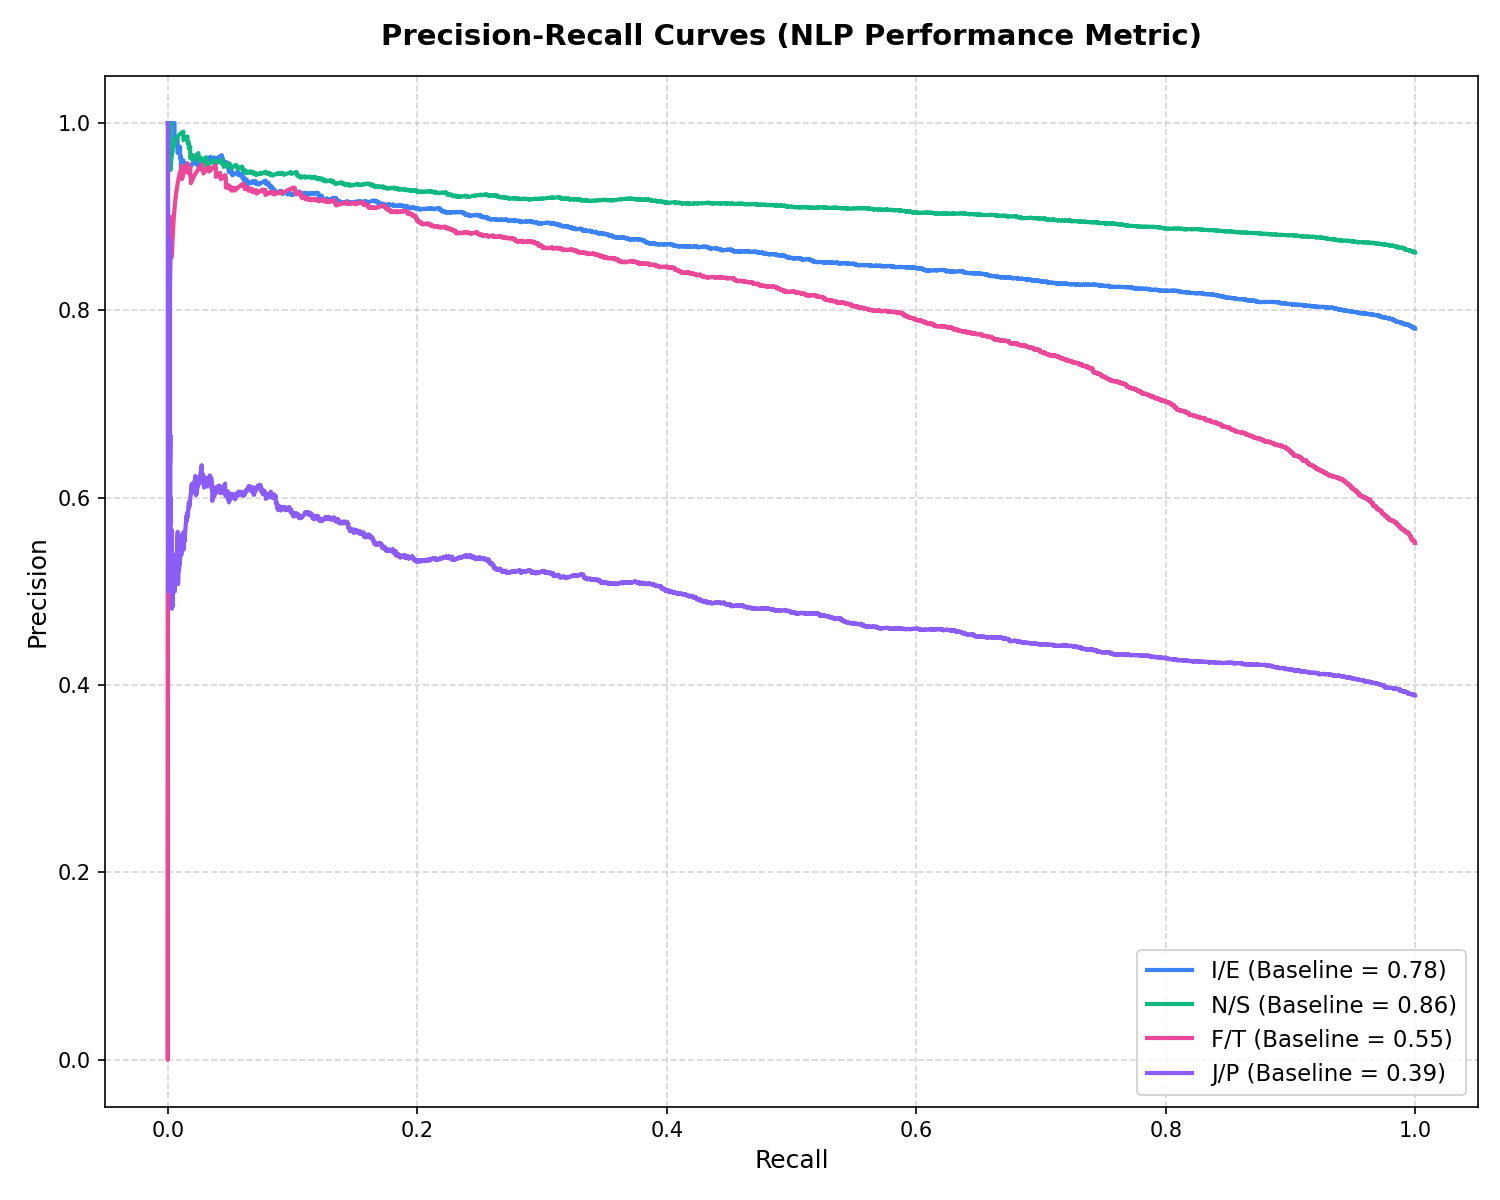

Values plotted in this chart, from the file beside it:
axis, recall, precision, threshold
I/E, 1.0, 0.7806, 0.05313
I/E, 1.0, 0.7807, 0.05534
I/E, 1.0, 0.7808, 0.05748
I/E, 1.0, 0.7809, 0.05796
I/E, 0.9999, 0.7809, 0.06197
I/E, 0.9999, 0.7809, 0.07318
I/E, 0.9999, 0.781, 0.0783
I/E, 0.9999, 0.7811, 0.08289
I/E, 0.9997, 0.7811, 0.08365
I/E, 0.9996, 0.781, 0.08463
I/E, 0.9996, 0.7811, 0.08481
I/E, 0.9996, 0.7812, 0.08886
I/E, 0.9995, 0.7812, 0.09099
I/E, 0.9995, 0.7813, 0.09301
I/E, 0.9994, 0.7812, 0.09545
I/E, 0.9994, 0.7813, 0.09633
I/E, 0.9994, 0.7814, 0.0965
I/E, 0.9992, 0.7814, 0.0979
I/E, 0.9992, 0.7814, 0.09906
I/E, 0.9991, 0.7814, 0.09967
I/E, 0.999, 0.7814, 0.09973
I/E, 0.999, 0.7815, 0.1011
I/E, 0.999, 0.7816, 0.1024
I/E, 0.9988, 0.7815, 0.1059
I/E, 0.9988, 0.7816, 0.1074
I/E, 0.9987, 0.7816, 0.1077
I/E, 0.9987, 0.7817, 0.1087
I/E, 0.9986, 0.7817, 0.1087
I/E, 0.9985, 0.7816, 0.1105
I/E, 0.9985, 0.7817, 0.1107
I/E, 0.9983, 0.7817, 0.1116
I/E, 0.9983, 0.7818, 0.112
I/E, 0.9982, 0.7817, 0.1127
I/E, 0.9982, 0.7818, 0.1129
I/E, 0.9981, 0.7818, 0.1133
I/E, 0.9981, 0.7819, 0.1142
I/E, 0.998, 0.7819, 0.116
I/E, 0.998, 0.7819, 0.1167
I/E, 0.998, 0.782, 0.117
I/E, 0.998, 0.7821, 0.1197
I/E, 0.998, 0.7822, 0.1205
I/E, 0.9978, 0.7821, 0.1209
I/E, 0.9977, 0.7821, 0.122
I/E, 0.9976, 0.7821, 0.1222
I/E, 0.9976, 0.7822, 0.1228
I/E, 0.9976, 0.7823, 0.123
I/E, 0.9976, 0.7823, 0.1249
I/E, 0.9974, 0.7823, 0.1252
I/E, 0.9974, 0.7824, 0.1252
I/E, 0.9974, 0.7825, 0.1255
I/E, 0.9974, 0.7826, 0.1259
I/E, 0.9973, 0.7825, 0.1263
I/E, 0.9973, 0.7826, 0.127
I/E, 0.9973, 0.7827, 0.1282
I/E, 0.9973, 0.7828, 0.1301
I/E, 0.9972, 0.7827, 0.1303
I/E, 0.9971, 0.7827, 0.1312
I/E, 0.9971, 0.7828, 0.1313
I/E, 0.9971, 0.7829, 0.1324
I/E, 0.9971, 0.783, 0.1324
... 39,985 more rows
